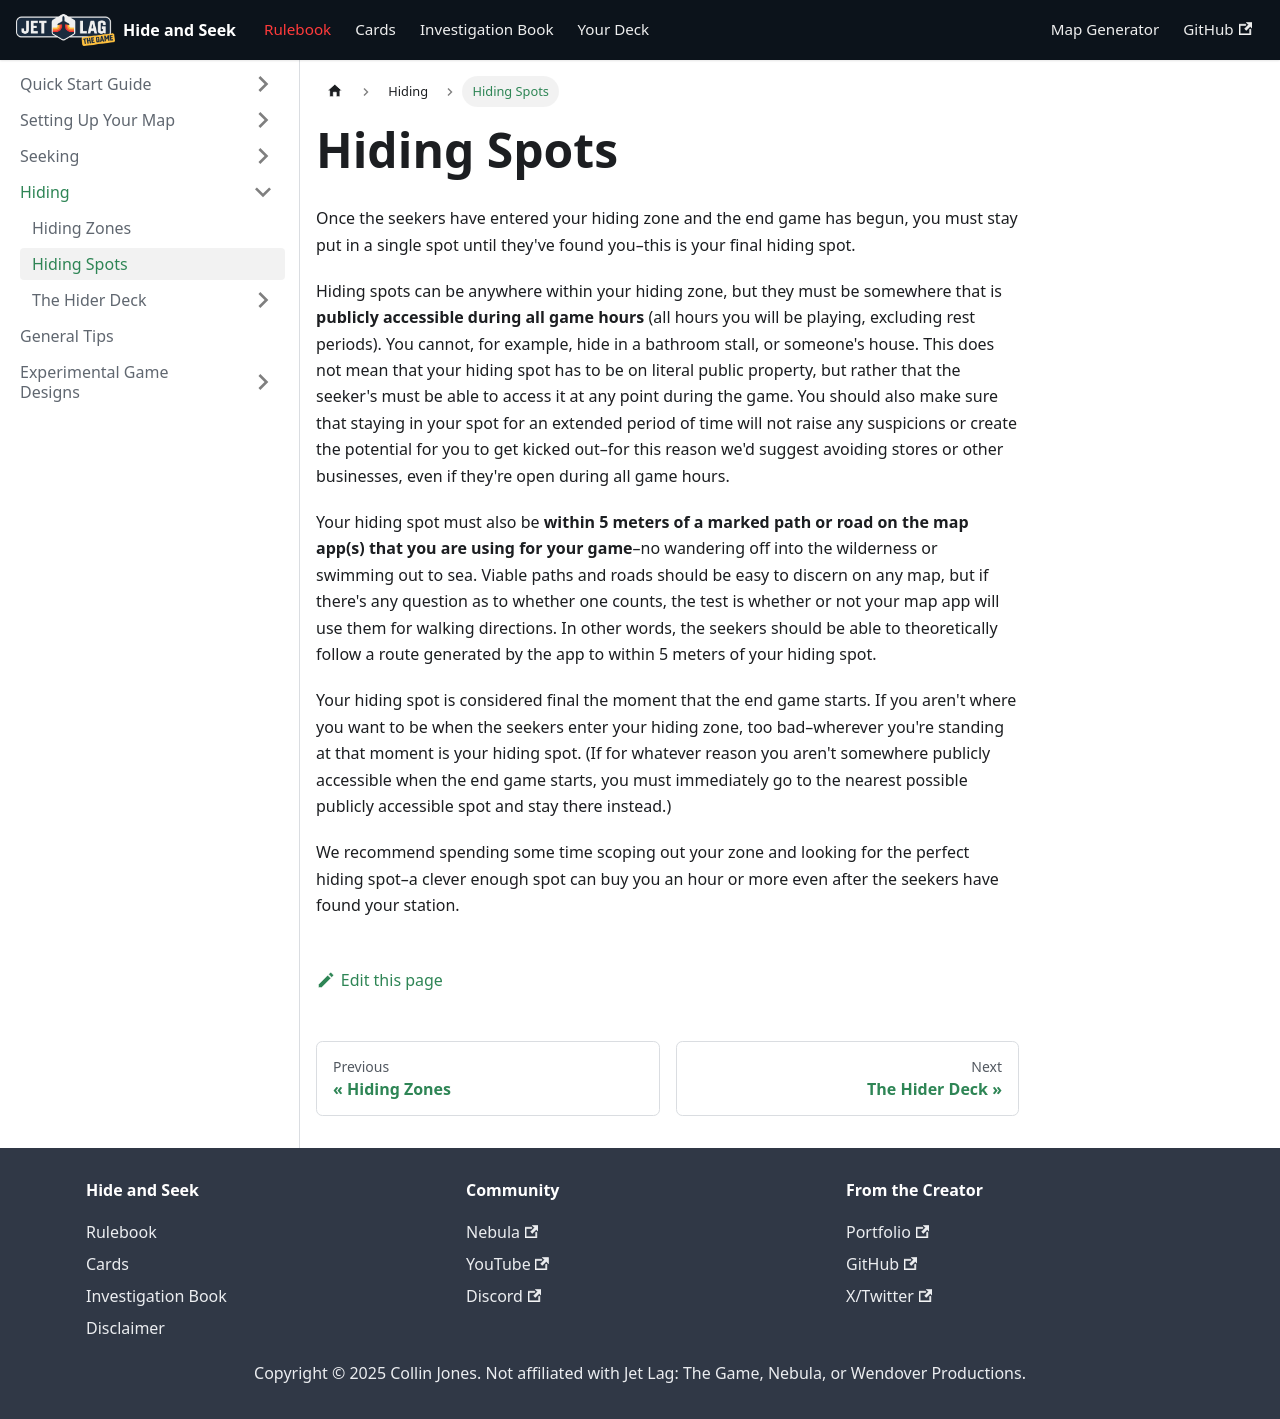

repository: JQChong/jet-lag · page: docs/hiding/hiding_spots.html · generator: docusaurus

---
sidebar_position: 3
---

# Hiding Spots

Once the seekers have entered your hiding zone and the end game has begun, you must stay put in a single spot until they've found you–this is your final hiding spot.

Hiding spots can be anywhere within your hiding zone, but they must be somewhere that is **publicly accessible during all game hours** (all hours you will be playing, excluding rest periods). You cannot, for example, hide in a bathroom stall, or someone's house. This does not mean that your hiding spot has to be on literal public property, but rather that the seeker's must be able to access it at any point during the game. You should also make sure that staying in your spot for an extended period of time will not raise any suspicions or create the potential for you to get kicked out–for this reason we'd suggest avoiding stores or other businesses, even if they're open during all game hours.

Your hiding spot must also be **within 5 meters of a marked path or road on the map app(s) that you are using for your game**–no wandering off into the wilderness or swimming out to sea. Viable paths and roads should be easy to discern on any map, but if there's any question as to whether one counts, the test is whether or not your map app will use them for walking directions. In other words, the seekers should be able to theoretically follow a route generated by the app to within 5 meters of your hiding spot.

Your hiding spot is considered final the moment that the end game starts. If you aren't where you want to be when the seekers enter your hiding zone, too bad–wherever you're standing at that moment is your hiding spot. (If for whatever reason you aren't somewhere publicly accessible when the end game starts, you must immediately go to the nearest possible publicly accessible spot and stay there instead.)

We recommend spending some time scoping out your zone and looking for the perfect hiding spot–a clever enough spot can buy you an hour or more even after the seekers have found your station.
